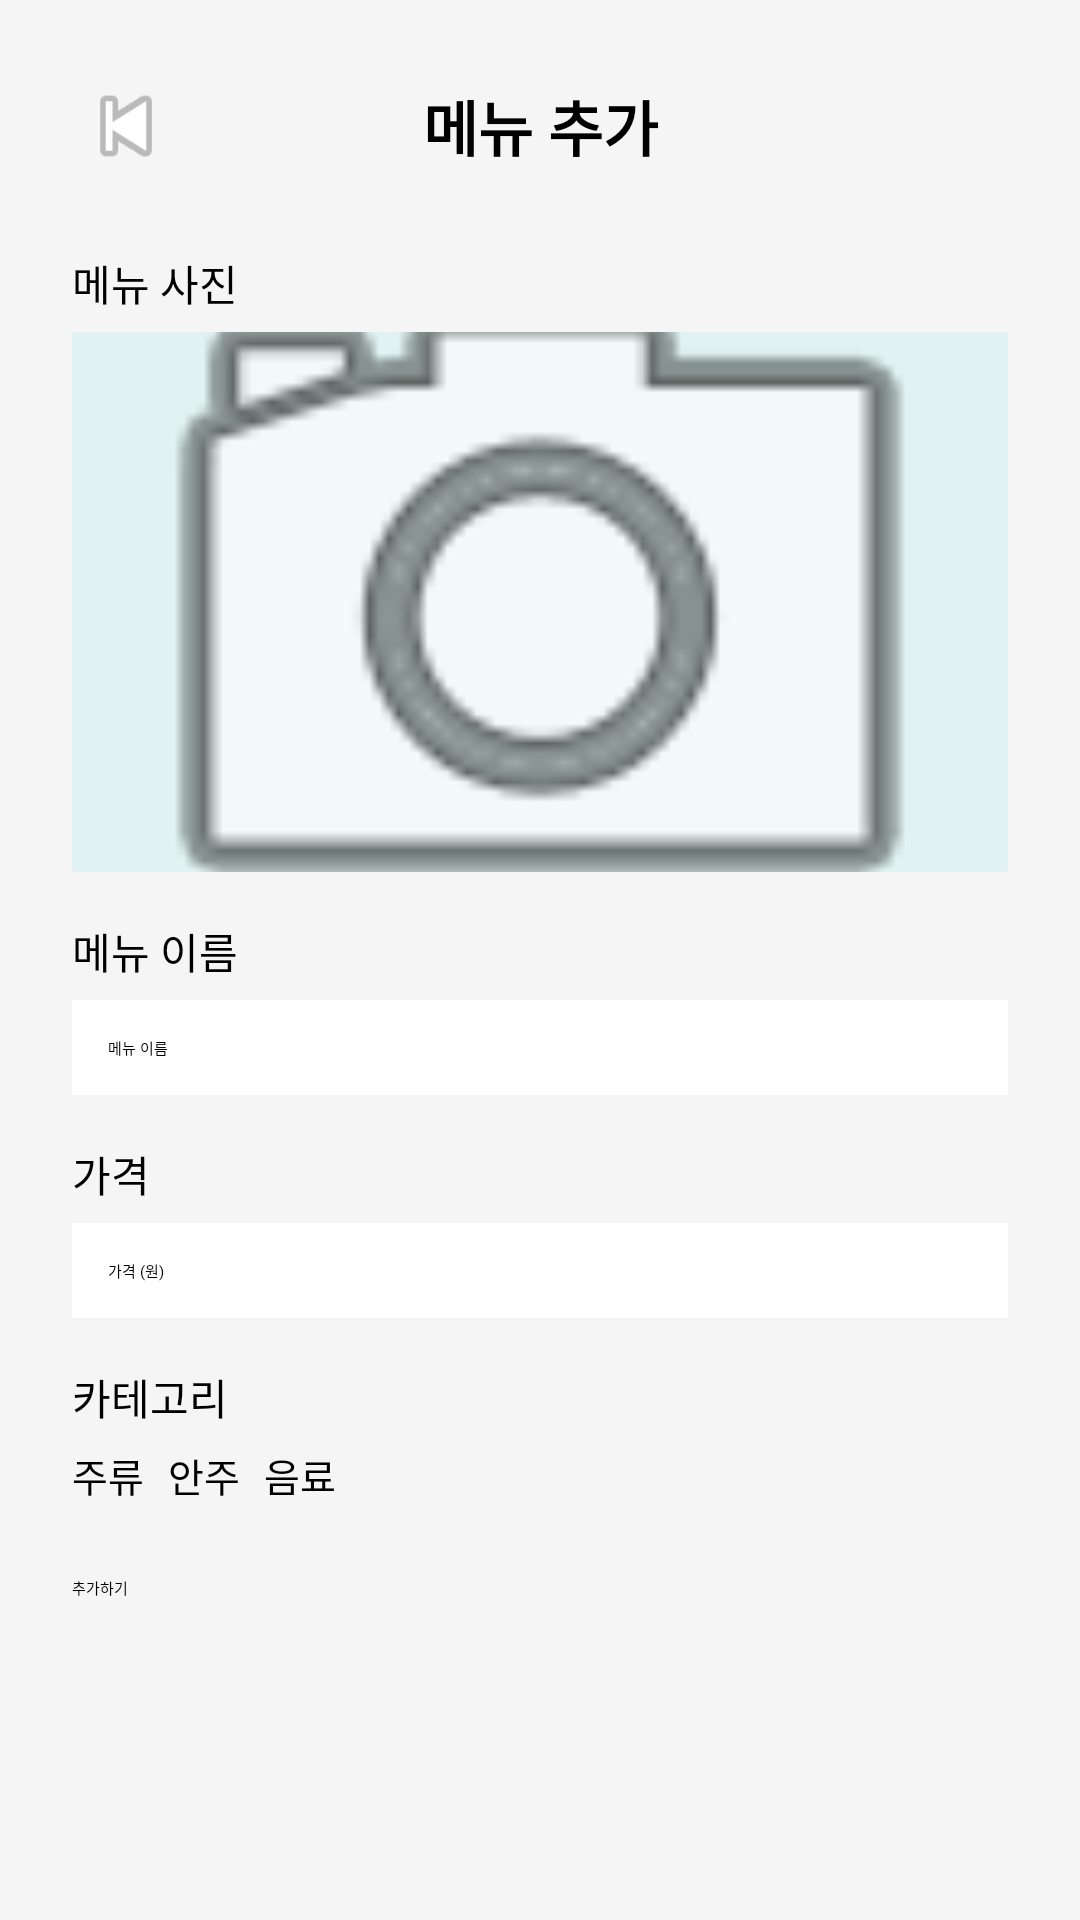

Write the Android layout XML for this screen, with the resource values it uses.
<!-- AndroidManifest.xml: application theme Theme.Janjan -->
<!-- res/layout/activity_menu_add.xml -->
<?xml version="1.0" encoding="utf-8"?>
<ScrollView xmlns:android="http://schemas.android.com/apk/res/android"
    android:layout_width="match_parent"
    android:layout_height="match_parent"
    android:background="#F5F5F5">

    <LinearLayout
        android:layout_width="match_parent"
        android:layout_height="wrap_content"
        android:orientation="vertical"
        android:padding="24dp">

        
        <LinearLayout
            android:layout_width="match_parent"
            android:layout_height="wrap_content"
            android:orientation="horizontal"
            android:gravity="center_vertical"
            android:layout_marginBottom="24dp">

            <ImageButton
                android:id="@+id/btn_back"
                android:layout_width="36dp"
                android:layout_height="36dp"
                android:src="@android:drawable/ic_media_previous"
                android:background="?attr/selectableItemBackgroundBorderless"/>

            <TextView
                android:layout_width="0dp"
                android:layout_height="wrap_content"
                android:layout_weight="1"
                android:text="메뉴 추가"
                android:textSize="20sp"
                android:textStyle="bold"
                android:gravity="center"/>

            <View
                android:layout_width="36dp"
                android:layout_height="36dp"/>

        </LinearLayout>

        
        <TextView
            android:layout_width="match_parent"
            android:layout_height="wrap_content"
            android:text="메뉴 사진"
            android:textSize="14sp"
            android:layout_marginBottom="6dp"/>

        <ImageView
            android:id="@+id/iv_menu_image"
            android:layout_width="match_parent"
            android:layout_height="180dp"
            android:background="#E0F2F1"
            android:scaleType="centerCrop"
            android:src="@android:drawable/ic_menu_camera"
            android:layout_marginBottom="16dp"/>

        
        <TextView
            android:layout_width="match_parent"
            android:layout_height="wrap_content"
            android:text="메뉴 이름"
            android:textSize="14sp"
            android:layout_marginBottom="6dp"/>

        <EditText
            android:id="@+id/et_menu_name"
            android:layout_width="match_parent"
            android:layout_height="wrap_content"
            android:background="@android:color/white"
            android:padding="12dp"
            android:hint="메뉴 이름"
            android:layout_marginBottom="16dp"/>

        
        <TextView
            android:layout_width="match_parent"
            android:layout_height="wrap_content"
            android:text="가격"
            android:textSize="14sp"
            android:layout_marginBottom="6dp"/>

        <EditText
            android:id="@+id/et_menu_price"
            android:layout_width="match_parent"
            android:layout_height="wrap_content"
            android:background="@android:color/white"
            android:padding="12dp"
            android:hint="가격 (원)"
            android:inputType="number"
            android:layout_marginBottom="16dp"/>

        
        <TextView
            android:layout_width="match_parent"
            android:layout_height="wrap_content"
            android:text="카테고리"
            android:textSize="14sp"
            android:layout_marginBottom="6dp"/>

        <LinearLayout
            android:layout_width="match_parent"
            android:layout_height="wrap_content"
            android:orientation="horizontal"
            android:layout_marginBottom="24dp">

            <Button
                android:id="@+id/btn_soju"
                android:layout_width="wrap_content"
                android:layout_height="wrap_content"
                android:text="주류"
                android:layout_marginEnd="8dp"
                android:textSize="13sp"/>

            <Button
                android:id="@+id/btn_food"
                android:layout_width="wrap_content"
                android:layout_height="wrap_content"
                android:text="안주"
                android:layout_marginEnd="8dp"
                android:textSize="13sp"/>

            <Button
                android:id="@+id/btn_drink"
                android:layout_width="wrap_content"
                android:layout_height="wrap_content"
                android:text="음료"
                android:textSize="13sp"/>

        </LinearLayout>

        
        <Button
            android:id="@+id/btn_add"
            android:layout_width="match_parent"
            android:layout_height="wrap_content"
            android:text="추가하기"
            android:backgroundTint="#4DB6AC"/>

    </LinearLayout>
</ScrollView>
<!-- resources referenced by this layout -->
<resources>

</resources>
